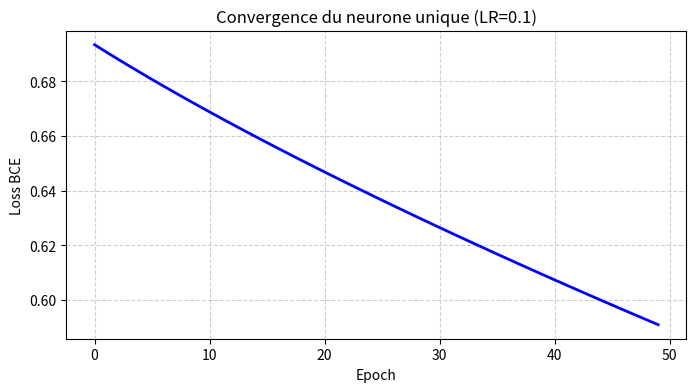

Here is the Python script that generated this plot:
import numpy as np
import matplotlib
matplotlib.use('Agg')
import matplotlib.pyplot as plt

# 1. Données d'entraînement
X = np.array([[0.2, 0.1], [0.8, 0.9], [0.3, 0.7], [0.9, 0.2]])
y = np.array([0, 1, 1, 0])

# 2. Fonctions utilitaires
def sigmoid(x):
    return 1 / (1 + np.exp(-x))

def compute_loss(y_true, y_pred):
    y_pred = np.clip(y_pred, 1e-7, 1 - 1e-7)
    return -np.mean(y_true * np.log(y_pred) + (1 - y_true) * np.log(1 - y_pred))

# 3. Initialisation
np.random.seed(42)
w = np.random.randn(2) * 0.01  # Petits poids aléatoires pour briser la symétrie
b = 0.0

learning_rate = 0.1  # N'hésitez pas à tester 0 ou 10.0 pour les scénarios !
n_epochs = 50
losses = []

# 4. Boucle d'entraînement
for epoch in range(n_epochs):
    # --- A. Forward pass ---
    z = np.dot(X, w) + b
    y_pred = sigmoid(z)
    
    # --- B. Calcul de la Loss ---
    loss = compute_loss(y, y_pred)
    losses.append(loss)
    
    # --- C. Backpropagation (Calcul des gradients) ---
    # La dérivée de (BCE + Sigmoid) se simplifie magnifiquement en (Prédiction - Cible)
    error = y_pred - y
    
    # Gradient par rapport aux poids : Moyenne pondérée par les entrées X
    dw = np.dot(X.T, error) / len(y)
    
    # Gradient par rapport au biais : Moyenne simple de l'erreur
    db = np.mean(error)
    
    # --- D. Mise à jour (Descente de gradient) ---
    # On soustrait le gradient pour descendre vers le minimum de la loss
    w -= learning_rate * dw
    b -= learning_rate * db
    
    # Affichage de progression
    if epoch % 10 == 0:
        print(f"Epoch {epoch:3d} | Loss: {loss:.4f} | w: {w.round(3)} | b: {b:.3f}")

# 5. Visualisation
plt.figure(figsize=(8, 4))
plt.plot(losses, color='blue', linewidth=2)
plt.xlabel("Epoch")
plt.ylabel("Loss BCE")
plt.title(f"Convergence du neurone unique (LR={learning_rate})")
plt.grid(True, linestyle='--', alpha=0.6)
plt.savefig("phase2_loss_curve.png", dpi=100, bbox_inches='tight')
plt.close()

print(f"\nCourbe sauvegardée : phase2_loss_curve.png")
print(f"Loss finale : {losses[-1]:.4f}")
